Dataset: roi_images (GitHub, bruce17022006/DL_MINI_PROJECT). Classes: no seatbelt, seatbelt.

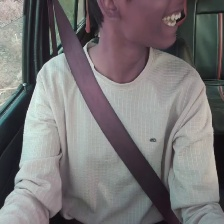
Label: seatbelt

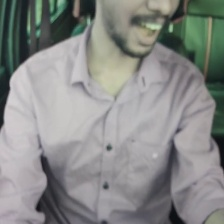
Label: no seatbelt

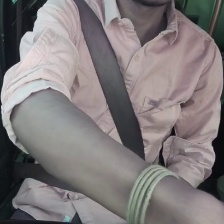
Label: seatbelt

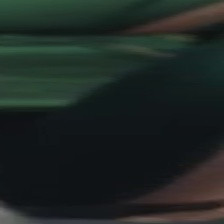
Label: no seatbelt

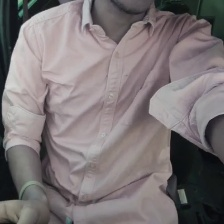
Label: no seatbelt

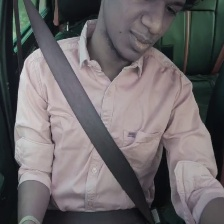
Label: seatbelt
